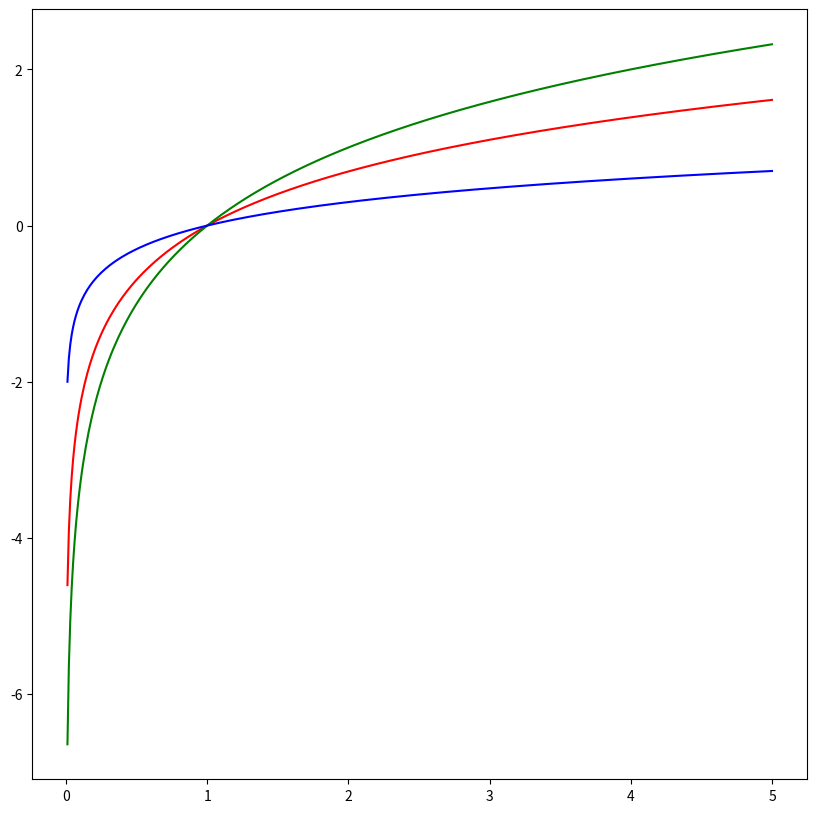

Python code for this plot:
import numpy as np
import matplotlib.pyplot as plt

x = np.linspace(0.01, 5, 500)


y1= np.log(x)
y2= np.log2(x)
y3= np.log10(x)

plt.figure(figsize=(10, 10))
plt.plot(x, y1, color="red")
plt.plot(x, y2, color="green")
plt.plot(x, y3, color="blue")

plt.show()
